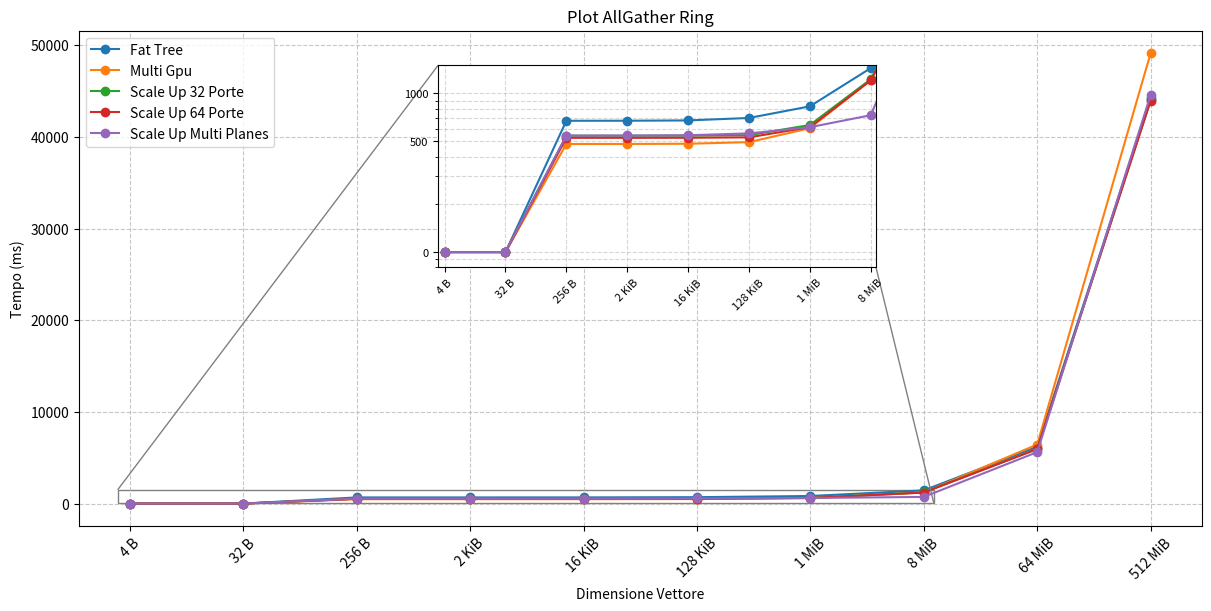

Write Python code to recreate this figure.
import matplotlib.pyplot as plt
import math
from mpl_toolkits.axes_grid1.inset_locator import inset_axes, mark_inset

def genera_grafico_multi(dim_pacchetti, tempi_list, labels=None):
    """
    Main linear graph with an inset zoom for small message sizes.
    """

    epsilon = 1e-3

    for tempi in tempi_list:
        if len(tempi) != len(dim_pacchetti):
            raise ValueError("Each time list must have the same length as the packet size list.")

    if labels is None:
        labels = [f"Serie {i+1}" for i in range(len(tempi_list))]

    fig, ax = plt.subplots(figsize=(12, 6), constrained_layout=True)

    # -------------------------
    # Main graph
    # -------------------------
    for tempi, label in zip(tempi_list, labels):
        ax.plot(dim_pacchetti, tempi, marker='o', label=label)

    ax.set_title("Plot AllGather Ring")
    ax.set_xlabel("Dimensione Vettore")
    ax.set_ylabel("Tempo (ms)")

    ax.set_xscale("log", base=2)
    ax.grid(True, which="both", linestyle="--", alpha=0.7)

    labels_readable = [human_readable_size(x) for x in dim_pacchetti]
    ax.set_xticks(dim_pacchetti)
    ax.set_xticklabels(labels_readable, rotation=45)

    ax.legend(loc='upper left')

    # -------------------------
    # Inset: zoom on the initial range up to 8 MiB
    # -------------------------
    axins = inset_axes(
        ax,
        width="65%",
        height="48%",
        loc="upper left",
        bbox_to_anchor=(0.32, 0.08, 0.6, 0.85),
        bbox_transform=ax.transAxes,
        borderpad=0
    )

    epsilon_zoom = 100   # fake zero value used for zoom visualization

    for tempi, _label in zip(tempi_list, labels):
        tempi_safe = [t if t > 0 else epsilon_zoom for t in tempi]
        axins.plot(dim_pacchetti, tempi_safe, marker='o')

    axins.set_xscale("log", base=2)
    axins.set_yscale("log", base=10)

    # Zoom up to 8 MiB
    x_zoom = dim_pacchetti[:8]
    axins.set_xlim(x_zoom[0] * 0.8, x_zoom[-1] * 1.2)

    # Y-axis range for the zoomed inset
    axins.set_ylim(80, 1500)

    axins.set_xticks(x_zoom)
    axins.set_xticklabels(
        [human_readable_size(x) for x in x_zoom],
        rotation=45,
        fontsize=8
    )

    # Display tick value 100 as "0"
    axins.set_yticks([100, 500, 1000])
    axins.set_yticklabels(["0", "500", "1000"], fontsize=8)

    axins.grid(True, which="both", linestyle="--", alpha=0.5)

    mark_inset(ax, axins, loc1=2, loc2=4, fc="none", ec="0.5")

    plt.savefig("grafico_multi_misto.png", dpi=300, bbox_inches="tight")
    print("Graph saved as grafico_multi_misto.png")


def human_readable_size(size_bytes):
    """Convert a byte value into a human-readable format (KiB, MiB, GiB)."""
    if size_bytes == 0:
        return "0 B"

    units = ["B", "KiB", "MiB", "GiB", "TiB"]
    power = int(math.log(size_bytes, 1024))
    power = min(power, len(units) - 1)
    value = size_bytes / (1024 ** power)

    if value.is_integer():
        value = int(value)
    else:
        value = round(value, 2)

    return f"{value} {units[power]}"


# ------------------------
# Example usage
# ------------------------
if __name__ == "__main__":
    dim_pacchetti = [4, 32, 256, 2*1024, 16*1024, 128*1024, 1*1024*1024, 8*1024*1024, 64*1024*1024, 512*1024*1024]

    tempi1 = [0.0, 0.0, 671.51, 671.889, 675.05, 699.36, 827.642, 1440.57, 6198.85, 44214.7]
    tempi2 = [0.0, 0.0, 479.628, 479.802, 481.218, 492.644, 602.679, 1207.75, 6445.98, 49133.7]
    tempi3 = [0.0, 0.0, 540.569, 540.631, 541.121, 545.046, 631.468, 1225.81, 5969.1, 43981.0]
    tempi4 = [0.0, 0.0, 524.45, 524.498, 524.886, 527.986, 612.093, 1205.6, 5949.22, 43960.6]
    tempi5 = [0.0, 0.0, 542.168, 542.402, 544.27, 559.215, 611.631, 727.716, 5617.95, 44567.6]

    genera_grafico_multi(
        dim_pacchetti,
        [tempi1, tempi2, tempi3, tempi4, tempi5],
        labels=["Fat Tree", "Multi Gpu", "Scale Up 32 Porte", "Scale Up 64 Porte", "Scale Up Multi Planes"]
    )
